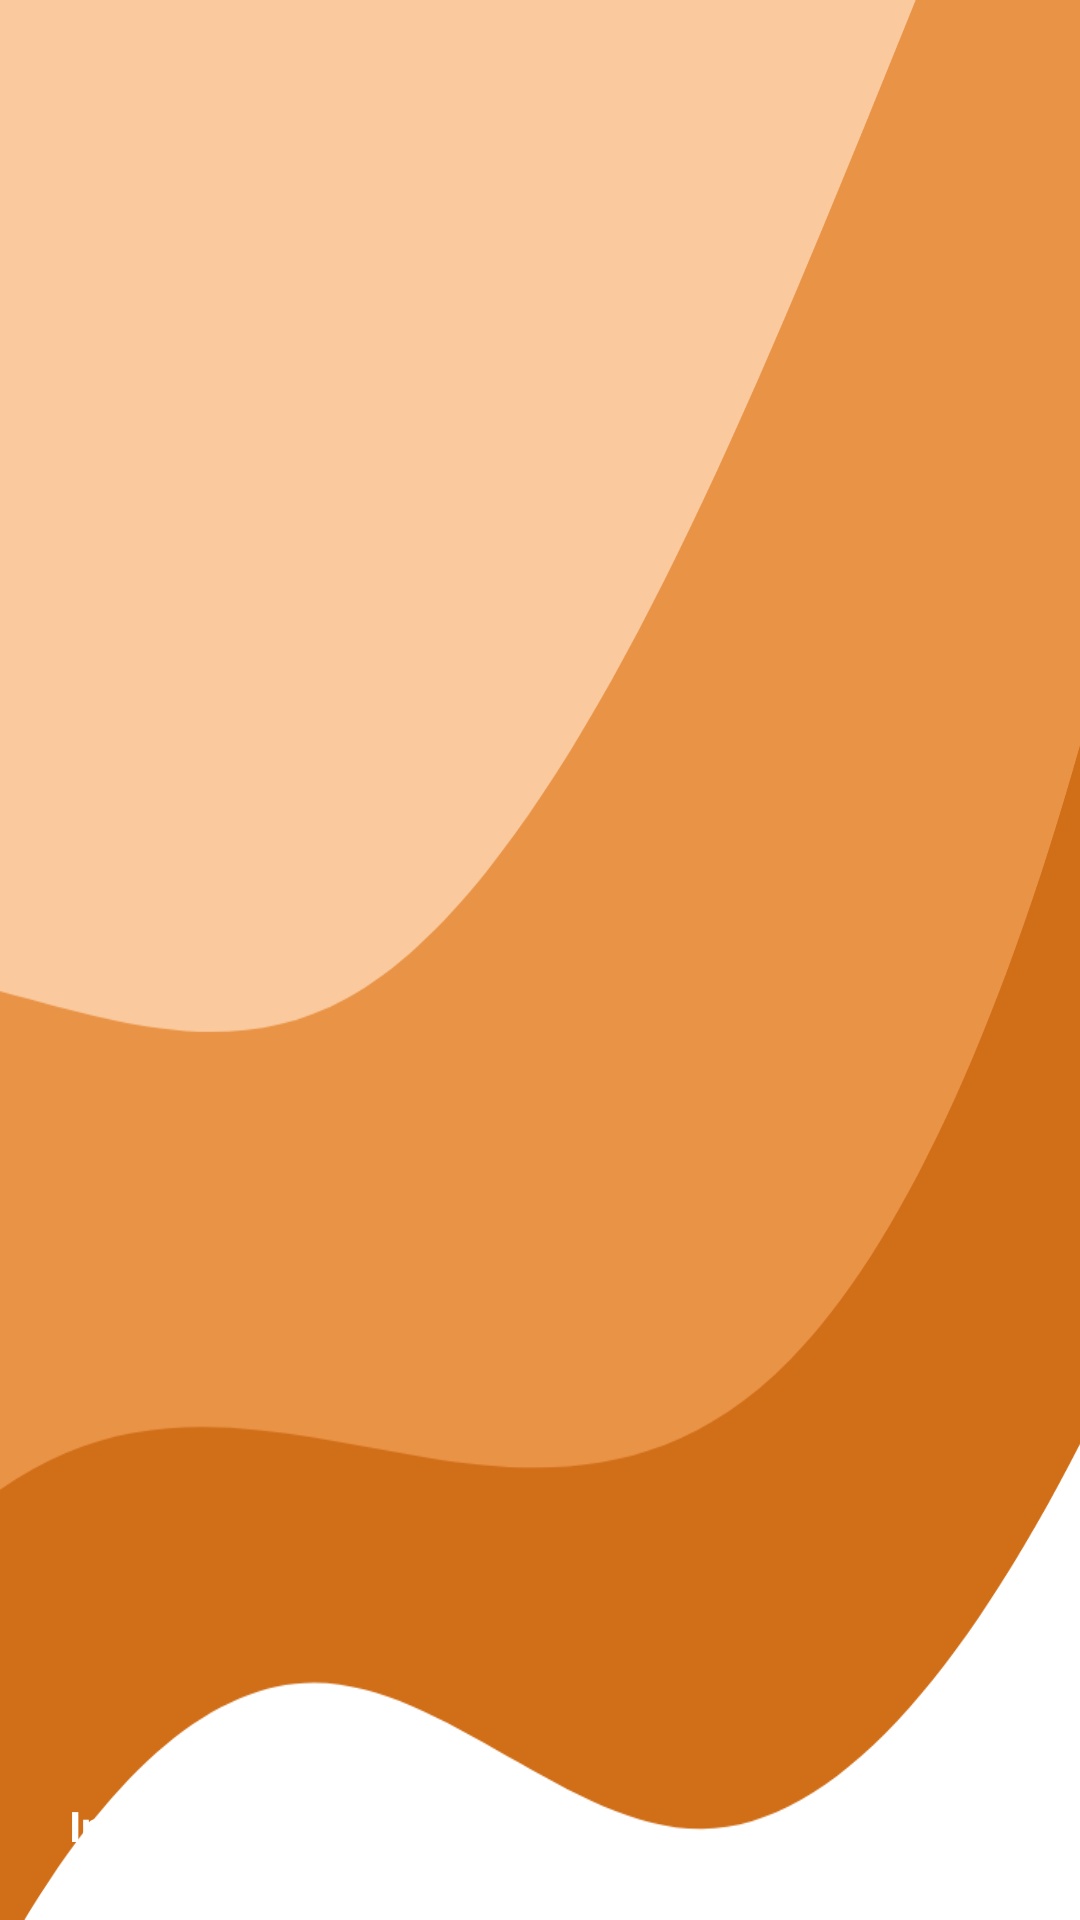

This screen was rendered from an Android layout file. Write that file and the resources it references.
<!-- AndroidManifest.xml: application theme Theme.Smarty -->
<!-- res/layout/nav_header.xml -->
<LinearLayout
    xmlns:android="http://schemas.android.com/apk/res/android"
    android:orientation="vertical"
    android:layout_width="match_parent"
    android:layout_height="176dp"
    android:gravity="bottom"
    android:padding="16dp"
    android:background="@drawable/back_header"
    android:theme="@style/ThemeOverlay.AppCompat.Dark">

    <LinearLayout
        android:id="@+id/linear_layout"
        android:layout_width="76dp"
        android:layout_height="76dp"
        android:background="@drawable/circle_white"
        android:elevation="2dp"
        android:padding="20dp">

        <ImageView
            android:id="@+id/image_view"
            android:layout_width="match_parent"
            android:layout_height="match_parent"
            android:scaleType="fitCenter"
            android:src="@drawable/logo" />
    </LinearLayout>

    <LinearLayout
        android:layout_width="match_parent"
        android:layout_height="wrap_content"
        android:layout_marginTop="0dp"
        android:gravity="end|center_vertical"> 

        

    </LinearLayout>

    <TextView
        android:layout_width="101dp"
        android:layout_height="31dp"
        android:layout_marginStart="7dp"
    android:gravity="start|center_vertical"
    android:text="IntelliHome"
    android:textColor="@color/white"
    android:textStyle="bold" />


    

    </LinearLayout>
<!-- resources referenced by this layout -->
<resources>
  <color name="white">#ffffff</color>
  <!-- drawable back_header: png bitmap (drawable, 51182 bytes) -->
  <style name="Theme.Smarty" parent="Base.Theme.Smarty" />
  <style name="Base.Theme.Smarty" parent="Theme.Material3.DayNight.NoActionBar">
          
          <item name="colorPrimary">@color/colorPrimary</item> 
      </style>
  <color name="colorPrimary">#E68446</color>
</resources>
